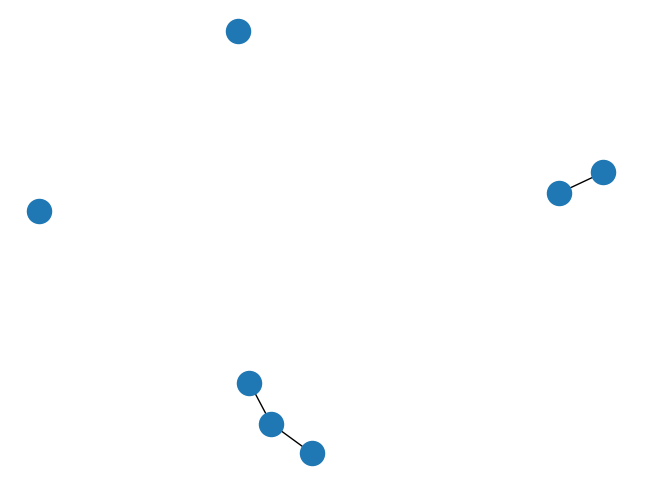

Reproduce this figure in Python.

import matplotlib.pyplot as plt
import networkx as nx

G=nx.Graph()
nx.draw_circular(G)

G.add_nodes_from([2,8,14])
G.add_edges_from([(1,2),(1,3),(4,5)])

nx.draw(G)
